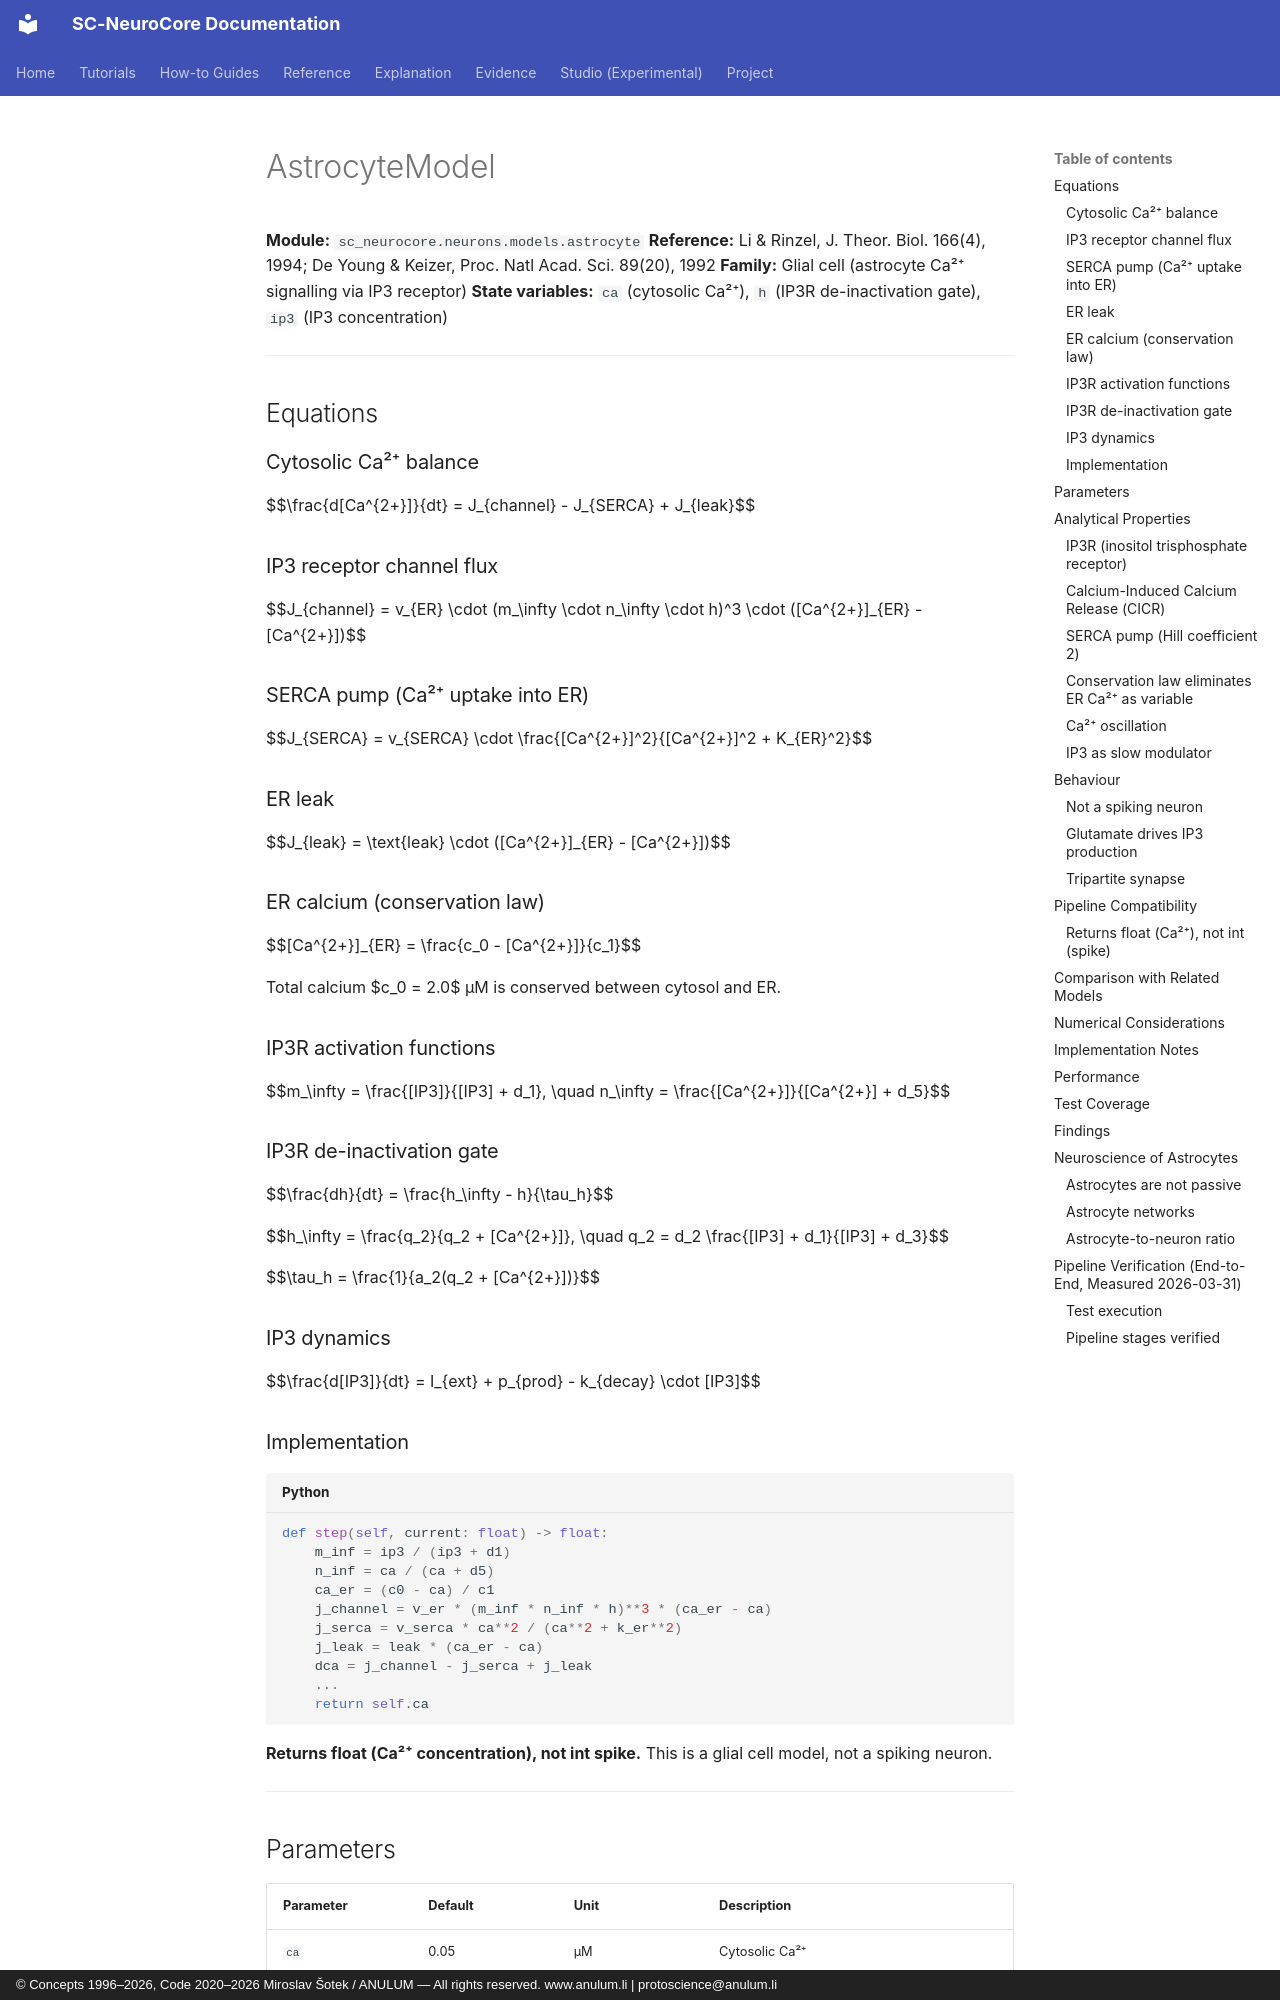

repository: anulum/sc-neurocore · page: api/models/astrocyte/index.html · generator: mkdocs · copyright: © Concepts 1996–2026, Code 2020–2026 Miroslav Šotek / ANULUM — All rights reserved. www.anulum.li | protoscience@anulum.li

# AstrocyteModel

**Module:** `sc_neurocore.neurons.models.astrocyte`
**Reference:** Li & Rinzel, J. Theor. Biol. 166(4), 1994; De Young & Keizer, Proc. Natl Acad. Sci. 89(20), 1992
**Family:** Glial cell (astrocyte Ca²⁺ signalling via IP3 receptor)
**State variables:** `ca` (cytosolic Ca²⁺), `h` (IP3R de-inactivation gate), `ip3` (IP3 concentration)

---

## Equations

### Cytosolic Ca²⁺ balance

$$\frac{d[Ca^{2+}]}{dt} = J_{channel} - J_{SERCA} + J_{leak}$$

### IP3 receptor channel flux

$$J_{channel} = v_{ER} \cdot (m_\infty \cdot n_\infty \cdot h)^3 \cdot ([Ca^{2+}]_{ER} - [Ca^{2+}])$$

### SERCA pump (Ca²⁺ uptake into ER)

$$J_{SERCA} = v_{SERCA} \cdot \frac{[Ca^{2+}]^2}{[Ca^{2+}]^2 + K_{ER}^2}$$

### ER leak

$$J_{leak} = \text{leak} \cdot ([Ca^{2+}]_{ER} - [Ca^{2+}])$$

### ER calcium (conservation law)

$$[Ca^{2+}]_{ER} = \frac{c_0 - [Ca^{2+}]}{c_1}$$

Total calcium $c_0 = 2.0$ µM is conserved between cytosol and ER.

### IP3R activation functions

$$m_\infty = \frac{[IP3]}{[IP3] + d_1}, \quad n_\infty = \frac{[Ca^{2+}]}{[Ca^{2+}] + d_5}$$

### IP3R de-inactivation gate

$$\frac{dh}{dt} = \frac{h_\infty - h}{\tau_h}$$

$$h_\infty = \frac{q_2}{q_2 + [Ca^{2+}]}, \quad q_2 = d_2 \frac{[IP3] + d_1}{[IP3] + d_3}$$

$$\tau_h = \frac{1}{a_2(q_2 + [Ca^{2+}])}$$

### IP3 dynamics

$$\frac{d[IP3]}{dt} = I_{ext} + p_{prod} - k_{decay} \cdot [IP3]$$

### Implementation

```python
def step(self, current: float) -> float:
    m_inf = ip3 / (ip3 + d1)
    n_inf = ca / (ca + d5)
    ca_er = (c0 - ca) / c1
    j_channel = v_er * (m_inf * n_inf * h)**3 * (ca_er - ca)
    j_serca = v_serca * ca**2 / (ca**2 + k_er**2)
    j_leak = leak * (ca_er - ca)
    dca = j_channel - j_serca + j_leak
    ...
    return self.ca
```

**Returns float (Ca²⁺ concentration), not int spike.** This is a glial
cell model, not a spiking neuron.

---

## Parameters

| Parameter | Default | Unit | Description |
|-----------|---------|------|-------------|
| `ca` | 0.05 | µM | Cytosolic Ca²⁺ |
| `h` | 0.8 | — | IP3R de-inactivation gate |
| `ip3` | 0.5 | µM | IP3 concentration |
| `v_er` | 0.9 | µM/s | Max ER release rate |
| `k_er` | 0.15 | µM | SERCA half-activation |
| `v_serca` | 0.4 | µM/s | Max pump rate |
| `d1` | 0.13 | µM | IP3 dissociation constant |
| `d2` | 1.049 | µM | Ca²⁺ inactivation dissociation |
| `d3` | 0.9434 | µM | IP3 binding with Ca²⁺ |
| `d5` | 0.08234 | µM | Ca²⁺ activation dissociation |
| `a2` | 0.2 | µM⁻¹s⁻¹ | Ca²⁺ inactivation rate |
| `c0` | 2.0 | µM | Total cell calcium (conserved) |
| `c1` | 0.185 | — | ER/cytosol volume ratio |
| `leak` | 0.01 | s⁻¹ | ER leak rate |
| `ip3_prod` | 0.0 | µM/s | Basal IP3 production |
| `ip3_decay` | 0.14 | s⁻¹ | IP3 degradation rate |
| `dt` | 0.01 | s | Integration timestep (10 ms) |

---

## Analytical Properties
